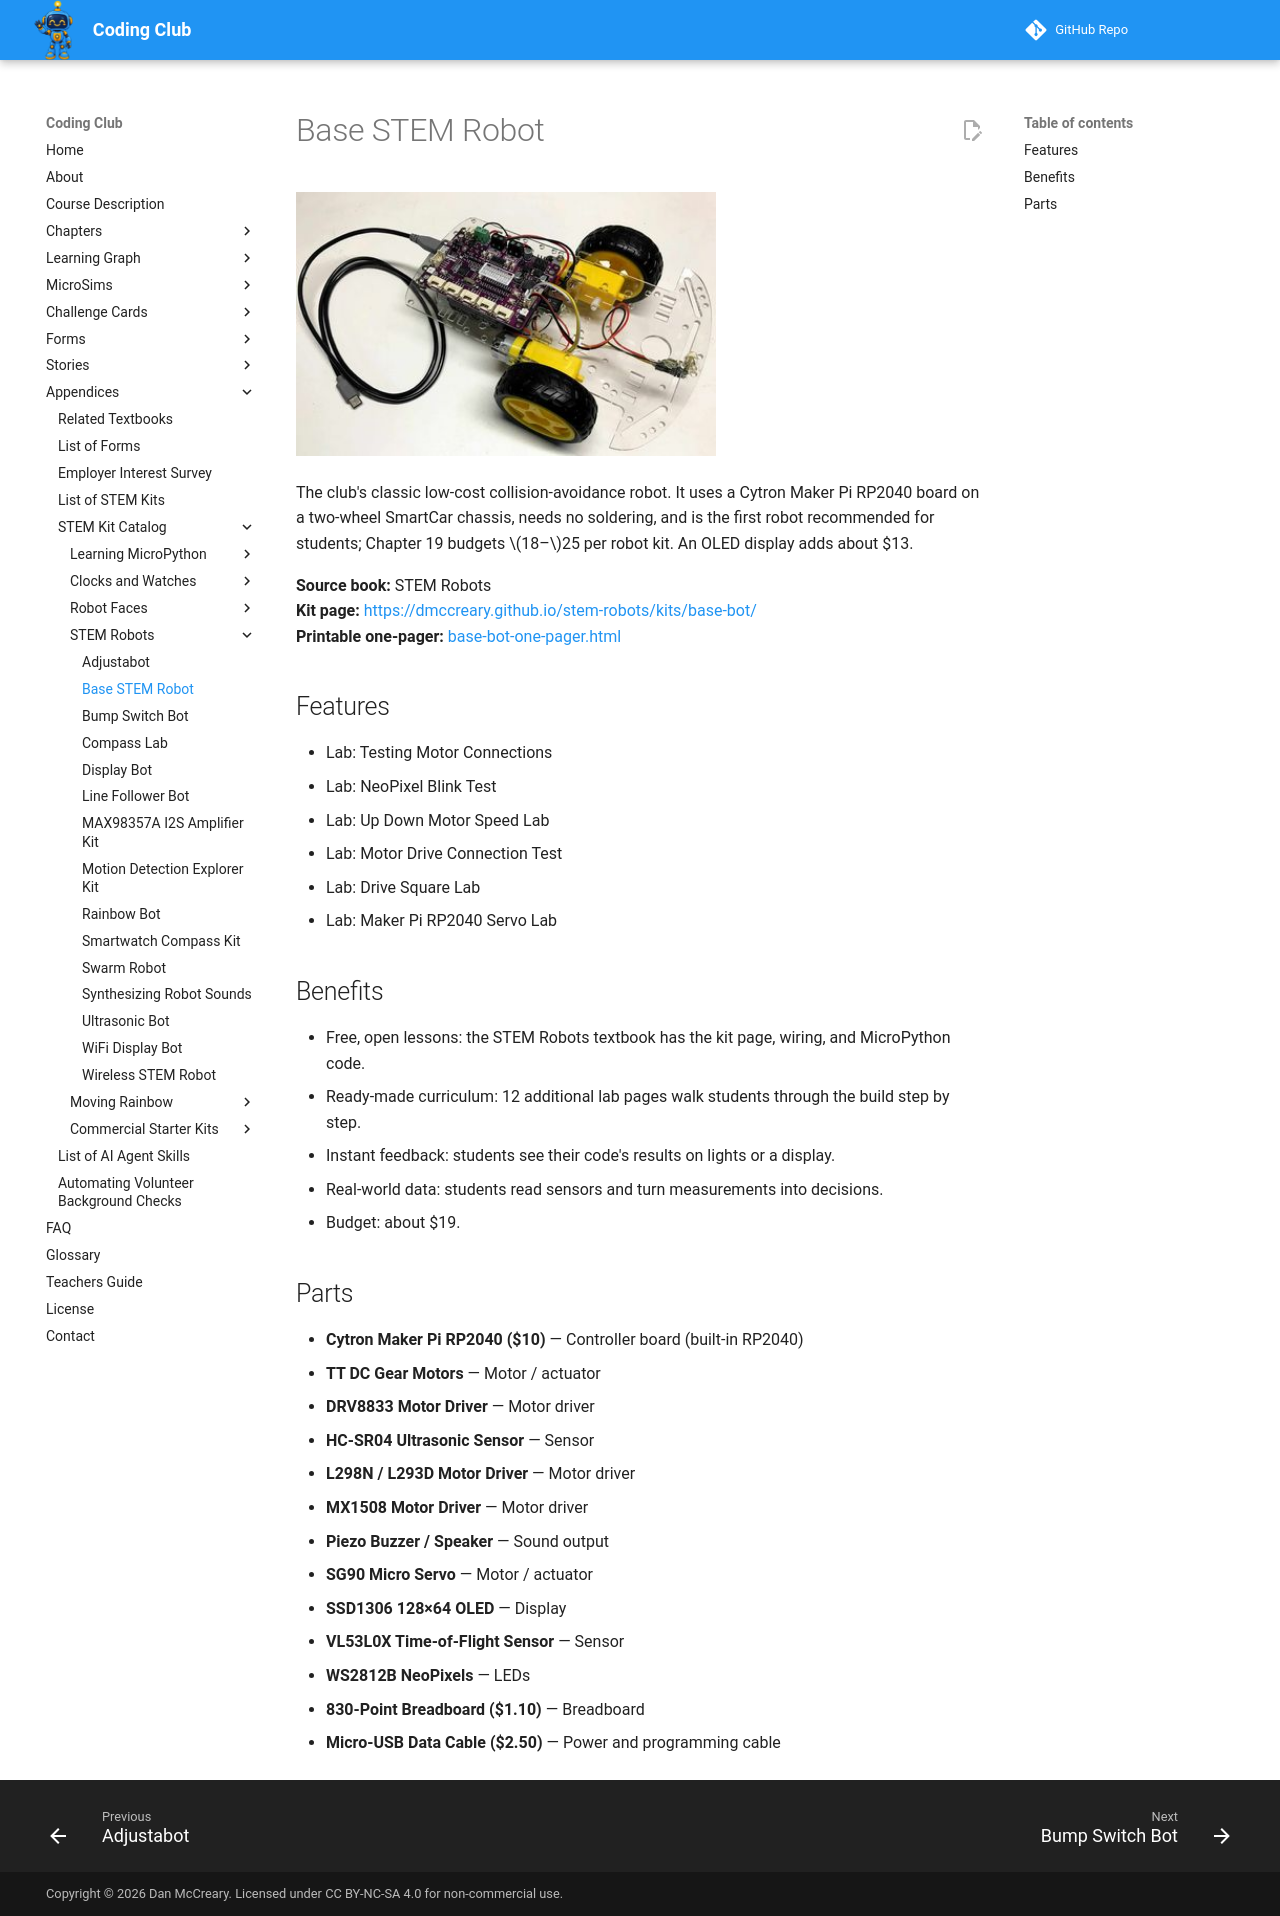

repository: dmccreary/coding-club · page: kits/base-bot/index.html · generator: mkdocs

---
title: "Base STEM Robot"
description: "The club's classic low-cost collision-avoidance robot. It uses a Cytron Maker Pi RP2040 board on a two-wheel SmartCar chassis, needs no soldering, and is t"
image: kits/base-bot/base-bot.jpg
---

# Base STEM Robot

![Base STEM Robot](base-bot.jpg){ width="420" }

The club's classic low-cost collision-avoidance robot. It uses a Cytron Maker Pi RP2040 board on a two-wheel SmartCar chassis, needs no soldering, and is the first robot recommended for students; Chapter 19 budgets $18–$25 per robot kit. An OLED display adds about $13.

**Source book:** STEM Robots  
**Kit page:** [https://dmccreary.github.io/stem-robots/kits/base-bot/](https://dmccreary.github.io/stem-robots/kits/base-bot/)  
**Printable one-pager:** [base-bot-one-pager.html](base-bot-one-pager.html)

## Features

- Lab: Testing Motor Connections
- Lab: NeoPixel Blink Test
- Lab: Up Down Motor Speed Lab
- Lab: Motor Drive Connection Test
- Lab: Drive Square Lab
- Lab: Maker Pi RP2040 Servo Lab

## Benefits

- Free, open lessons: the STEM Robots textbook has the kit page, wiring, and MicroPython code.
- Ready-made curriculum: 12 additional lab pages walk students through the build step by step.
- Instant feedback: students see their code's results on lights or a display.
- Real-world data: students read sensors and turn measurements into decisions.
- Budget: about $19.

## Parts

- **Cytron Maker Pi RP2040 ($10)** — Controller board (built-in RP2040)
- **TT DC Gear Motors** — Motor / actuator
- **DRV8833 Motor Driver** — Motor driver
- **HC-SR04 Ultrasonic Sensor** — Sensor
- **L298N / L293D Motor Driver** — Motor driver
- **MX1508 Motor Driver** — Motor driver
- **Piezo Buzzer / Speaker** — Sound output
- **SG90 Micro Servo** — Motor / actuator
- **SSD1306 128×64 OLED** — Display
- **VL53L0X Time-of-Flight Sensor** — Sensor
- **WS2812B NeoPixels** — LEDs
- **830-Point Breadboard ($1.10)** — Breadboard
- **Micro-USB Data Cable ($2.50)** — Power and programming cable
